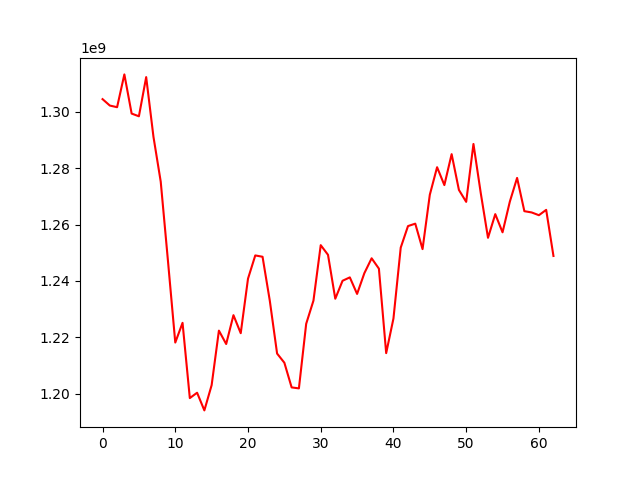

Values plotted in this chart, from the file beside it:
, 0
0, 1304494836
1, 1302218503
2, 1301633731
3, 1313271671
4, 1299371558
5, 1298406849
6, 1312309187
7, 1291148851
8, 1275212311
9, 1246942391
10, 1218119273
11, 1225119365
12, 1198415997
13, 1200319342
14, 1194046743
15, 1203004563
16, 1222352186
17, 1217605037
18, 1227835919
19, 1221439370
20, 1240780498
21, 1249035620
22, 1248562329
23, 1232925742
24, 1214221044
25, 1210960343
26, 1202203614
27, 1201860193
28, 1224768904
29, 1233002289
30, 1252679940
31, 1249252578
32, 1233672244
33, 1240042653
34, 1241247706
35, 1235378461
36, 1242744992
37, 1248017558
38, 1244338667
39, 1214366891
40, 1226665490
41, 1251805505
42, 1259451356
43, 1260307403
44, 1251271931
45, 1270579169
46, 1280335602
47, 1273995780
48, 1284975607
49, 1272282495
50, 1268046746
51, 1288582539
52, 1271220433
53, 1255288104
54, 1263684998
55, 1257239179
56, 1268095616
57, 1276537496
58, 1264737057
59, 1264289306
... 3 more rows
